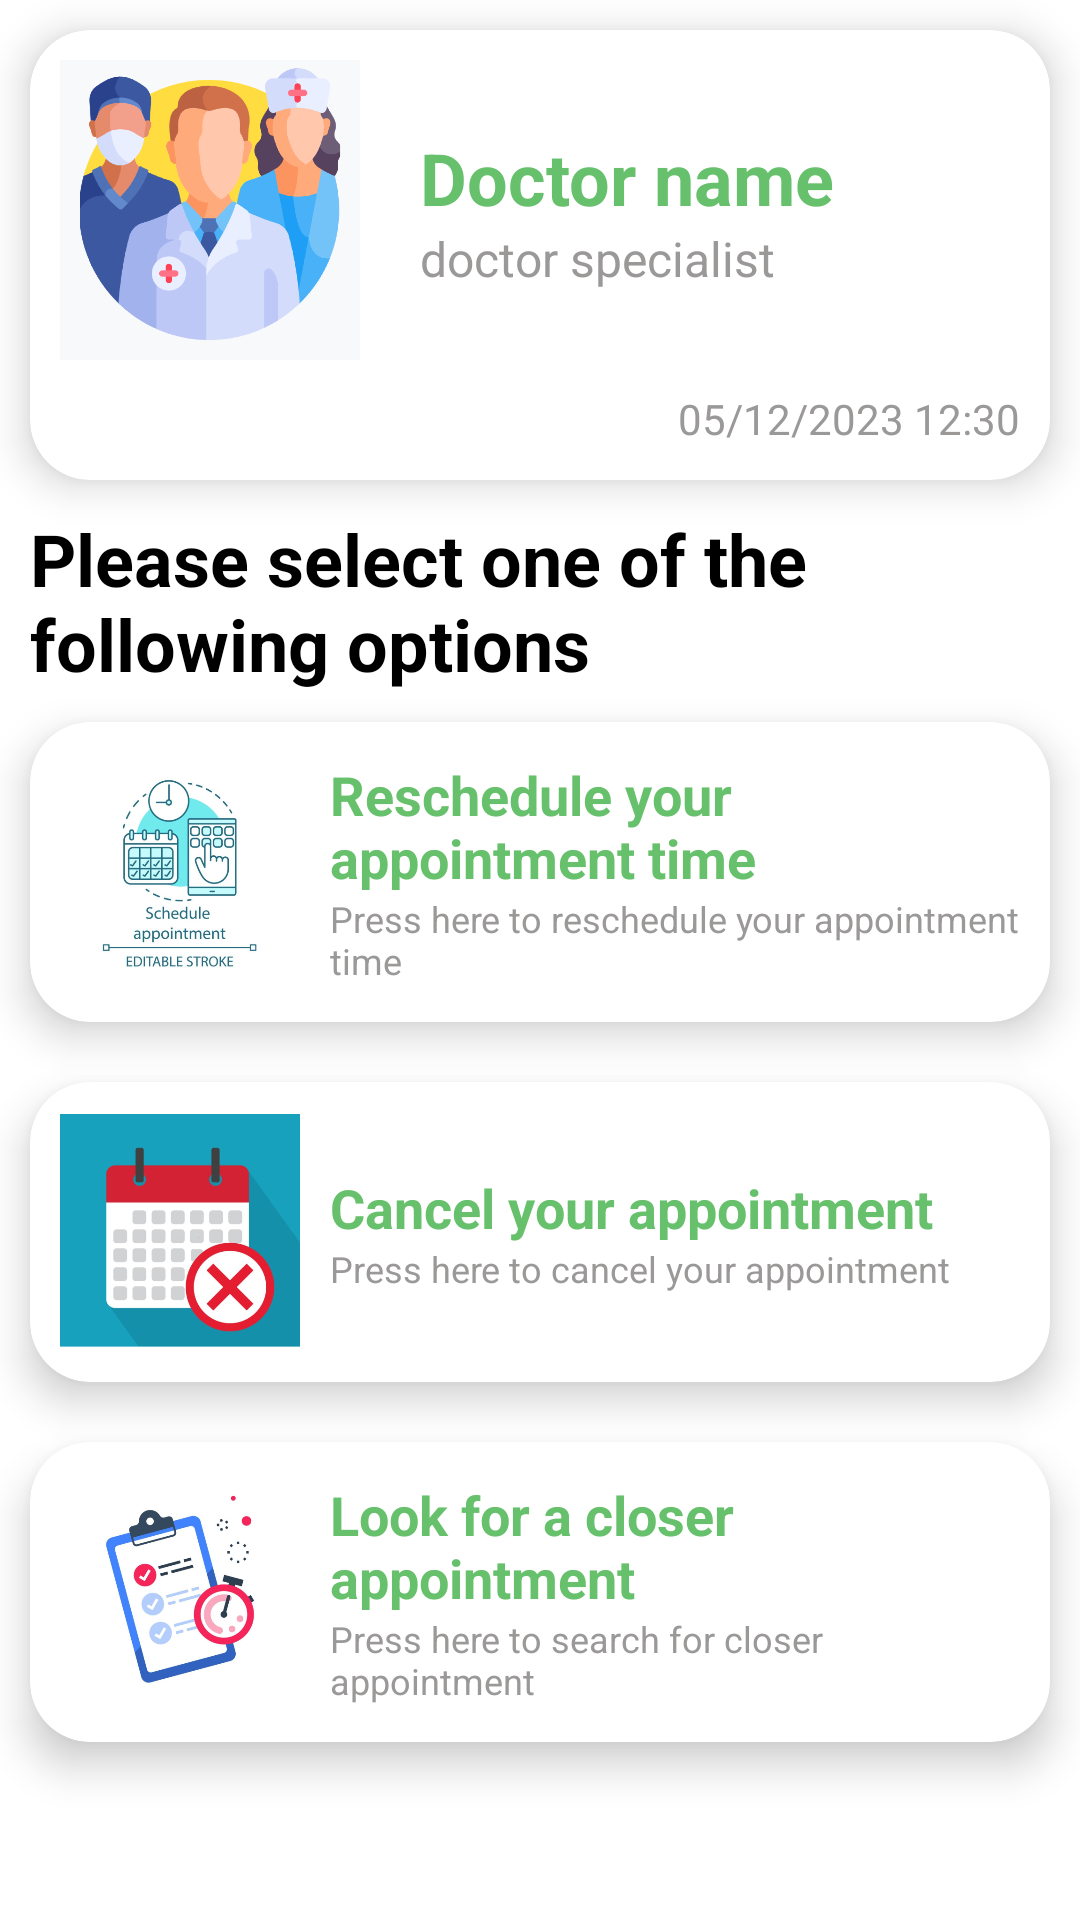

The Android layout XML behind this screen, and the referenced resources:
<!-- AndroidManifest.xml: application theme Theme.SmartQueue -->
<!-- res/layout/activity_appointment_management.xml -->
<?xml version="1.0" encoding="utf-8"?>
<RelativeLayout xmlns:android="http://schemas.android.com/apk/res/android"
    xmlns:app="http://schemas.android.com/apk/res-auto"
    xmlns:tools="http://schemas.android.com/tools"
    android:layout_width="match_parent"
    android:layout_height="match_parent"
    tools:context=".main.AppointmentManagementActivity">

    <androidx.cardview.widget.CardView
        android:id="@+id/appointmentManagement_CV_appointment"
        android:layout_width="match_parent"
        android:layout_height="wrap_content"
        android:minHeight="150dp"
        app:cardCornerRadius="20dp"
        android:elevation="8dp"
        app:cardElevation="8dp"
        android:layout_margin="10dp">

        <RelativeLayout
            android:padding="10dp"
            android:layout_width="match_parent"
            android:layout_height="match_parent">

            <LinearLayout
                android:id="@+id/appointmentManagement_LL_doctorWrapper"
                android:gravity="center_vertical"
                android:orientation="horizontal"
                android:layout_width="match_parent"
                android:layout_height="wrap_content">

                <ImageView
                    android:id="@+id/appointmentManagement_IV_doctorImage"
                    android:layout_width="100dp"
                    android:layout_height="100dp"
                    android:src="@drawable/icon"
                    />
                <LinearLayout
                    android:layout_marginStart="20dp"
                    android:orientation="vertical"
                    android:layout_width="wrap_content"
                    android:layout_height="wrap_content">

                    <TextView
                        android:id="@+id/appointmentManagement_TV_doctorName"
                        android:layout_width="wrap_content"
                        android:layout_height="wrap_content"
                        android:text="Doctor name"
                        android:textColor="@color/green"
                        android:textStyle="bold"
                        android:textSize="24sp"
                        />
                    <TextView
                        android:id="@+id/appointmentManagement_TV_doctorSpecialist"
                        android:layout_width="wrap_content"
                        android:layout_height="wrap_content"
                        android:text="doctor specialist"
                        android:textSize="16sp"
                        android:textColor="@color/gray"
                        />
                </LinearLayout>
            </LinearLayout>

            <TextView
                android:id="@+id/appointmentManagement_TV_appointmentTime"
                android:layout_below="@id/appointmentManagement_LL_doctorWrapper"
                android:layout_width="wrap_content"
                android:layout_height="wrap_content"
                android:text="05/12/2023 12:30"
                android:textColor="@color/gray"
                android:layout_marginTop="10dp"
                android:layout_alignParentEnd="true"
                />

        </RelativeLayout>

    </androidx.cardview.widget.CardView>


    <TextView
        android:id="@+id/appointmentManagement_TV_title"
        android:layout_marginHorizontal="10dp"
        android:layout_width="wrap_content"
        android:layout_height="wrap_content"
        android:text="Please select one of the following options"
        android:textSize="24sp"
        android:textColor="@color/black"
        android:textStyle="bold"
        android:layout_below="@+id/appointmentManagement_CV_appointment"
        />

    <androidx.cardview.widget.CardView
        android:id="@+id/appointmentManagement_CV_reschedule"
        android:layout_width="match_parent"
        android:layout_height="wrap_content"
        android:layout_below="@+id/appointmentManagement_TV_title"
        android:layout_marginStart="10dp"
        android:layout_marginTop="10dp"
        android:layout_marginEnd="10dp"
        android:layout_marginBottom="10dp"
        android:elevation="8dp"
        android:minHeight="100dp"
        app:cardCornerRadius="20dp"
        app:cardElevation="8dp">

        <LinearLayout
            android:layout_width="wrap_content"
            android:layout_height="wrap_content"
            android:layout_marginTop="10dp"
            android:gravity="center_vertical"
            android:orientation="horizontal"
            android:paddingHorizontal="10dp">

            <ImageView
                android:layout_width="80dp"
                android:layout_height="80dp"
                android:src="@drawable/reshedule" />

            <LinearLayout
                android:layout_width="wrap_content"
                android:layout_height="wrap_content"
                android:layout_marginStart="10dp"
                android:orientation="vertical">

                <TextView
                    android:layout_width="wrap_content"
                    android:layout_height="wrap_content"
                    android:text="Reschedule your appointment time"
                    android:textColor="@color/green"
                    android:textSize="18sp"
                    android:textStyle="bold" />

                <TextView
                    android:layout_width="wrap_content"
                    android:layout_height="wrap_content"
                    android:text="Press here to reschedule your appointment time"
                    android:textColor="@color/gray"
                    android:textSize="12sp" />
            </LinearLayout>
        </LinearLayout>
    </androidx.cardview.widget.CardView>

    <androidx.cardview.widget.CardView
        android:id="@+id/appointmentManagement_CV_cancel"
        android:layout_width="match_parent"
        android:layout_height="wrap_content"
        android:layout_below="@+id/appointmentManagement_CV_reschedule"
        android:layout_marginStart="10dp"
        android:layout_marginTop="10dp"
        android:layout_marginEnd="10dp"
        android:layout_marginBottom="10dp"
        android:elevation="8dp"
        android:minHeight="100dp"
        app:cardCornerRadius="20dp"
        app:cardElevation="8dp">

        <LinearLayout
            android:layout_width="wrap_content"
            android:layout_height="wrap_content"
            android:layout_marginTop="10dp"
            android:gravity="center_vertical"
            android:orientation="horizontal"
            android:paddingHorizontal="10dp">

            <ImageView
                android:layout_width="80dp"
                android:layout_height="80dp"
                android:src="@drawable/cancel" />

            <LinearLayout
                android:layout_width="wrap_content"
                android:layout_height="wrap_content"
                android:layout_marginStart="10dp"
                android:orientation="vertical">

                <TextView
                    android:layout_width="wrap_content"
                    android:layout_height="wrap_content"
                    android:text="Cancel your appointment"
                    android:textColor="@color/green"
                    android:textSize="18sp"
                    android:textStyle="bold" />

                <TextView
                    android:layout_width="wrap_content"
                    android:layout_height="wrap_content"
                    android:text="Press here to cancel your appointment"
                    android:textColor="@color/gray"
                    android:textSize="12sp" />
            </LinearLayout>
        </LinearLayout>
    </androidx.cardview.widget.CardView>

    <androidx.cardview.widget.CardView
        android:id="@+id/appointmentManagement_CV_closer"
        android:layout_width="match_parent"
        android:layout_height="wrap_content"
        android:layout_below="@+id/appointmentManagement_CV_cancel"
        android:layout_marginStart="10dp"
        android:layout_marginTop="10dp"
        android:layout_marginEnd="10dp"
        android:layout_marginBottom="10dp"
        android:elevation="8dp"
        android:minHeight="100dp"
        app:cardCornerRadius="20dp"
        app:cardElevation="8dp">

        <LinearLayout
            android:layout_width="wrap_content"
            android:layout_height="wrap_content"
            android:layout_marginTop="10dp"
            android:gravity="center_vertical"
            android:orientation="horizontal"
            android:paddingHorizontal="10dp">

            <ImageView
                android:layout_width="80dp"
                android:layout_height="80dp"
                android:src="@drawable/waiting" />

            <LinearLayout
                android:layout_width="wrap_content"
                android:layout_height="wrap_content"
                android:layout_marginStart="10dp"
                android:orientation="vertical">

                <TextView
                    android:layout_width="wrap_content"
                    android:layout_height="wrap_content"
                    android:text="Look for a closer appointment"
                    android:textColor="@color/green"
                    android:textSize="18sp"
                    android:textStyle="bold" />

                <TextView
                    android:layout_width="wrap_content"
                    android:layout_height="wrap_content"
                    android:text="Press here to search for closer appointment"
                    android:textColor="@color/gray"
                    android:textSize="12sp" />
            </LinearLayout>
        </LinearLayout>
    </androidx.cardview.widget.CardView>
</RelativeLayout>
<!-- resources referenced by this layout -->
<resources>
  <color name="black">#FF000000</color>
  <color name="gray">#9B9898</color>
  <color name="green">#67C06B</color>
  <!-- drawable cancel: png bitmap (drawable, 79512 bytes) -->
  <!-- drawable icon: png bitmap (drawable, 141503 bytes) -->
  <!-- drawable reshedule: png bitmap (drawable, 112600 bytes) -->
  <!-- drawable waiting: png bitmap (drawable, 115209 bytes) -->
  <style name="Theme.SmartQueue" parent="Theme.MaterialComponents.DayNight.DarkActionBar">
          
          <item name="colorPrimary">@color/green</item>
          <item name="colorPrimaryVariant">@color/green</item>
          <item name="colorOnPrimary">@color/white</item>
          
          <item name="colorSecondary">@color/white</item>
          <item name="colorSecondaryVariant">@color/white</item>
          <item name="colorOnSecondary">@color/black</item>
          
          <item name="android:statusBarColor">?attr/colorPrimaryVariant</item>
          
      </style>
  <color name="white">#FFFFFFFF</color>
</resources>
